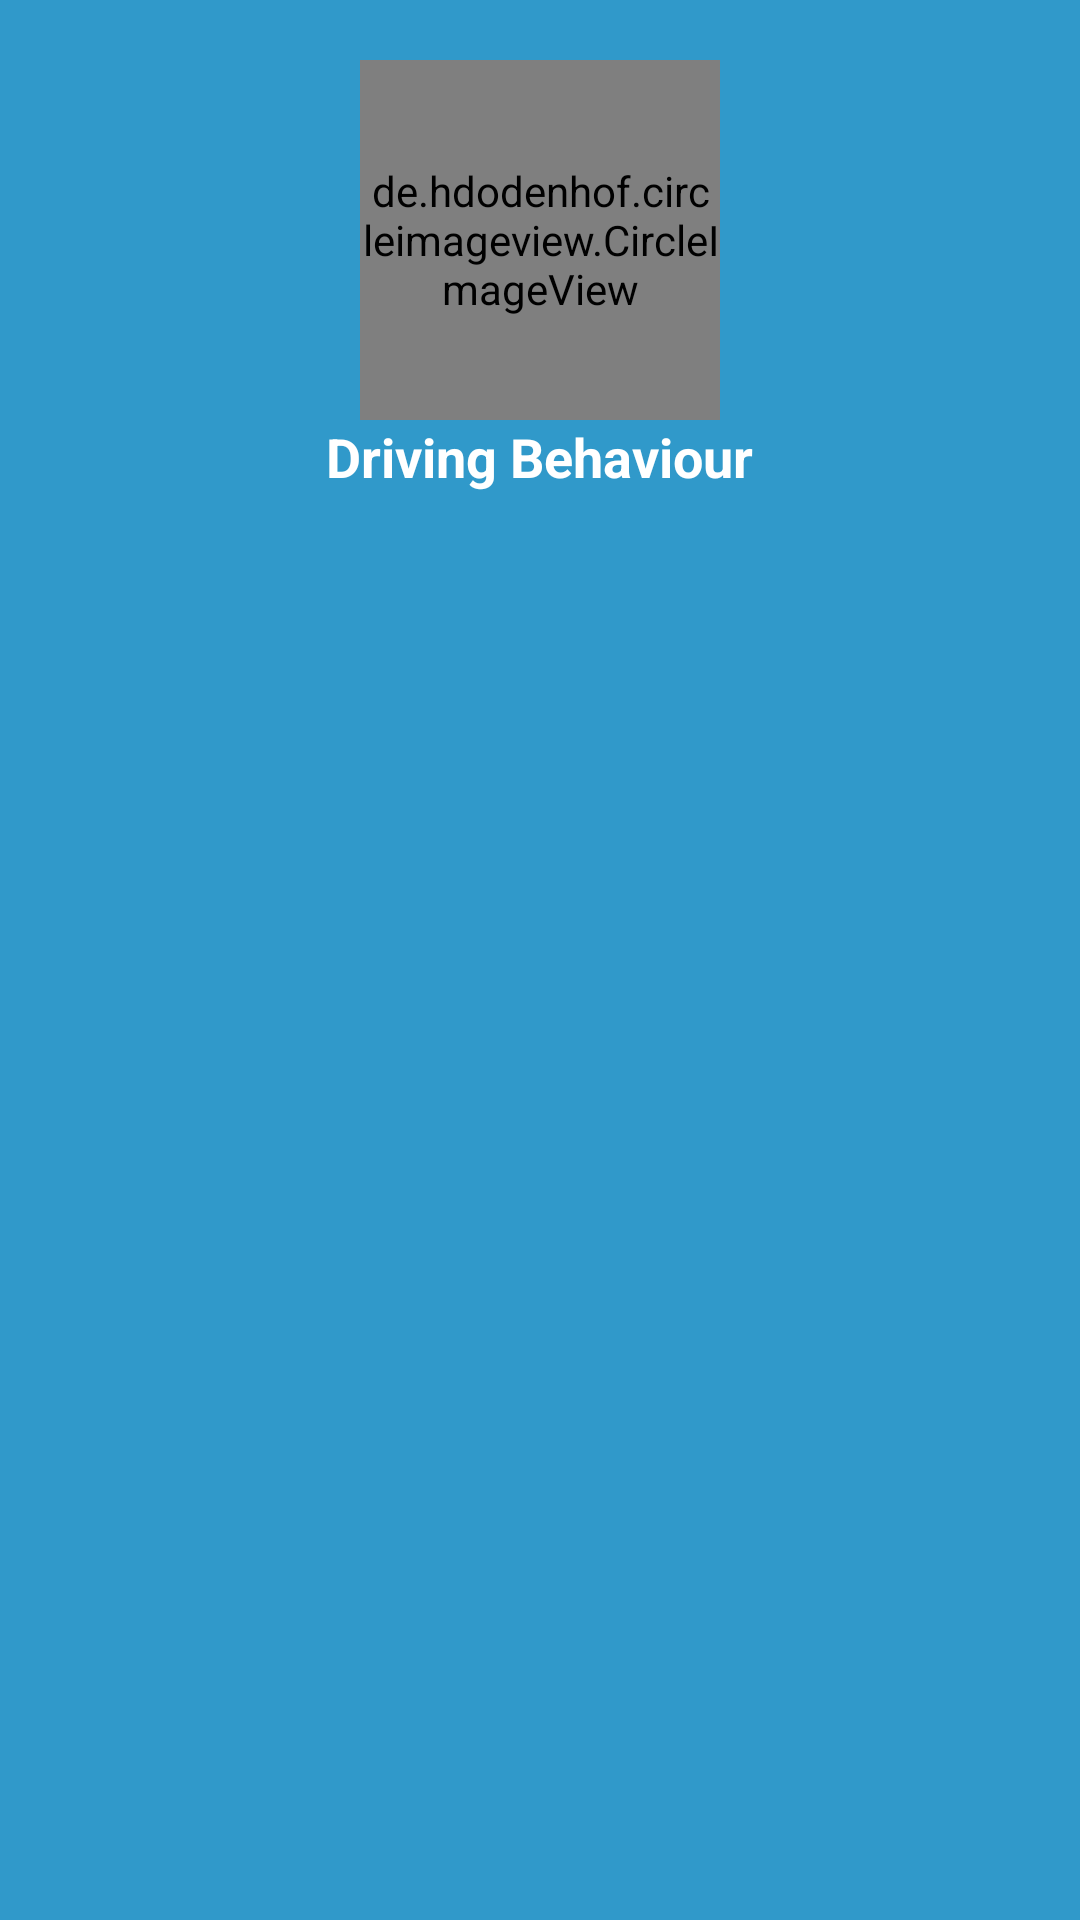

Here is an Android app screen rendered from its layout file. Give the layout XML and the strings, colors and styles it references.
<!-- AndroidManifest.xml: application theme Theme.DrivingBehaviour -->
<!-- res/layout/main_drawer_header.xml -->
<?xml version="1.0" encoding="utf-8"?>
<LinearLayout
    xmlns:android="http://schemas.android.com/apk/res/android"
    android:layout_width="match_parent"
    android:layout_height="200dp"
    android:padding="20dp"
    android:background="#3099CA"
    android:orientation="vertical"
    >

    <de.hdodenhof.circleimageview.CircleImageView
        android:id="@+id/header_image"
        android:layout_width="120dp"
        android:layout_height="120dp"
        android:layout_gravity="center"
       />

    <TextView
        android:id="@+id/headerName"
        android:layout_width="wrap_content"
        android:layout_height="wrap_content"
        android:text="@string/driving_behaviour"
        android:layout_gravity="center"
        android:textColor="@color/white"
        android:textSize="18dp"
        android:textStyle="bold"/>

</LinearLayout>
<!-- resources referenced by this layout -->
<resources>
  <color name="white">#FFFFFFFF</color>
  <string name="driving_behaviour">Driving Behaviour</string>
  <style name="Theme.DrivingBehaviour" parent="Theme.MaterialComponents.DayNight.NoActionBar">
          
          <item name="colorPrimary">@color/purple_500</item>
          <item name="colorPrimaryVariant">@color/purple_700</item>
          <item name="colorOnPrimary">@color/white</item>
          
          <item name="colorSecondary">@color/teal_200</item>
          <item name="colorSecondaryVariant">@color/teal_700</item>
          <item name="colorOnSecondary">@color/black</item>
          
          <item name="android:statusBarColor" tools:targetApi="l">?attr/colorPrimaryVariant</item>
          
  
          <item name="android:windowContentTransitions">
              true
          </item>
      </style>
  <color name="purple_500">#FF6200EE</color>
  <color name="purple_700">#FF3700B3</color>
  <color name="teal_200">#FF03DAC5</color>
  <color name="teal_700">#FF018786</color>
  <color name="black">#FF000000</color>
</resources>
